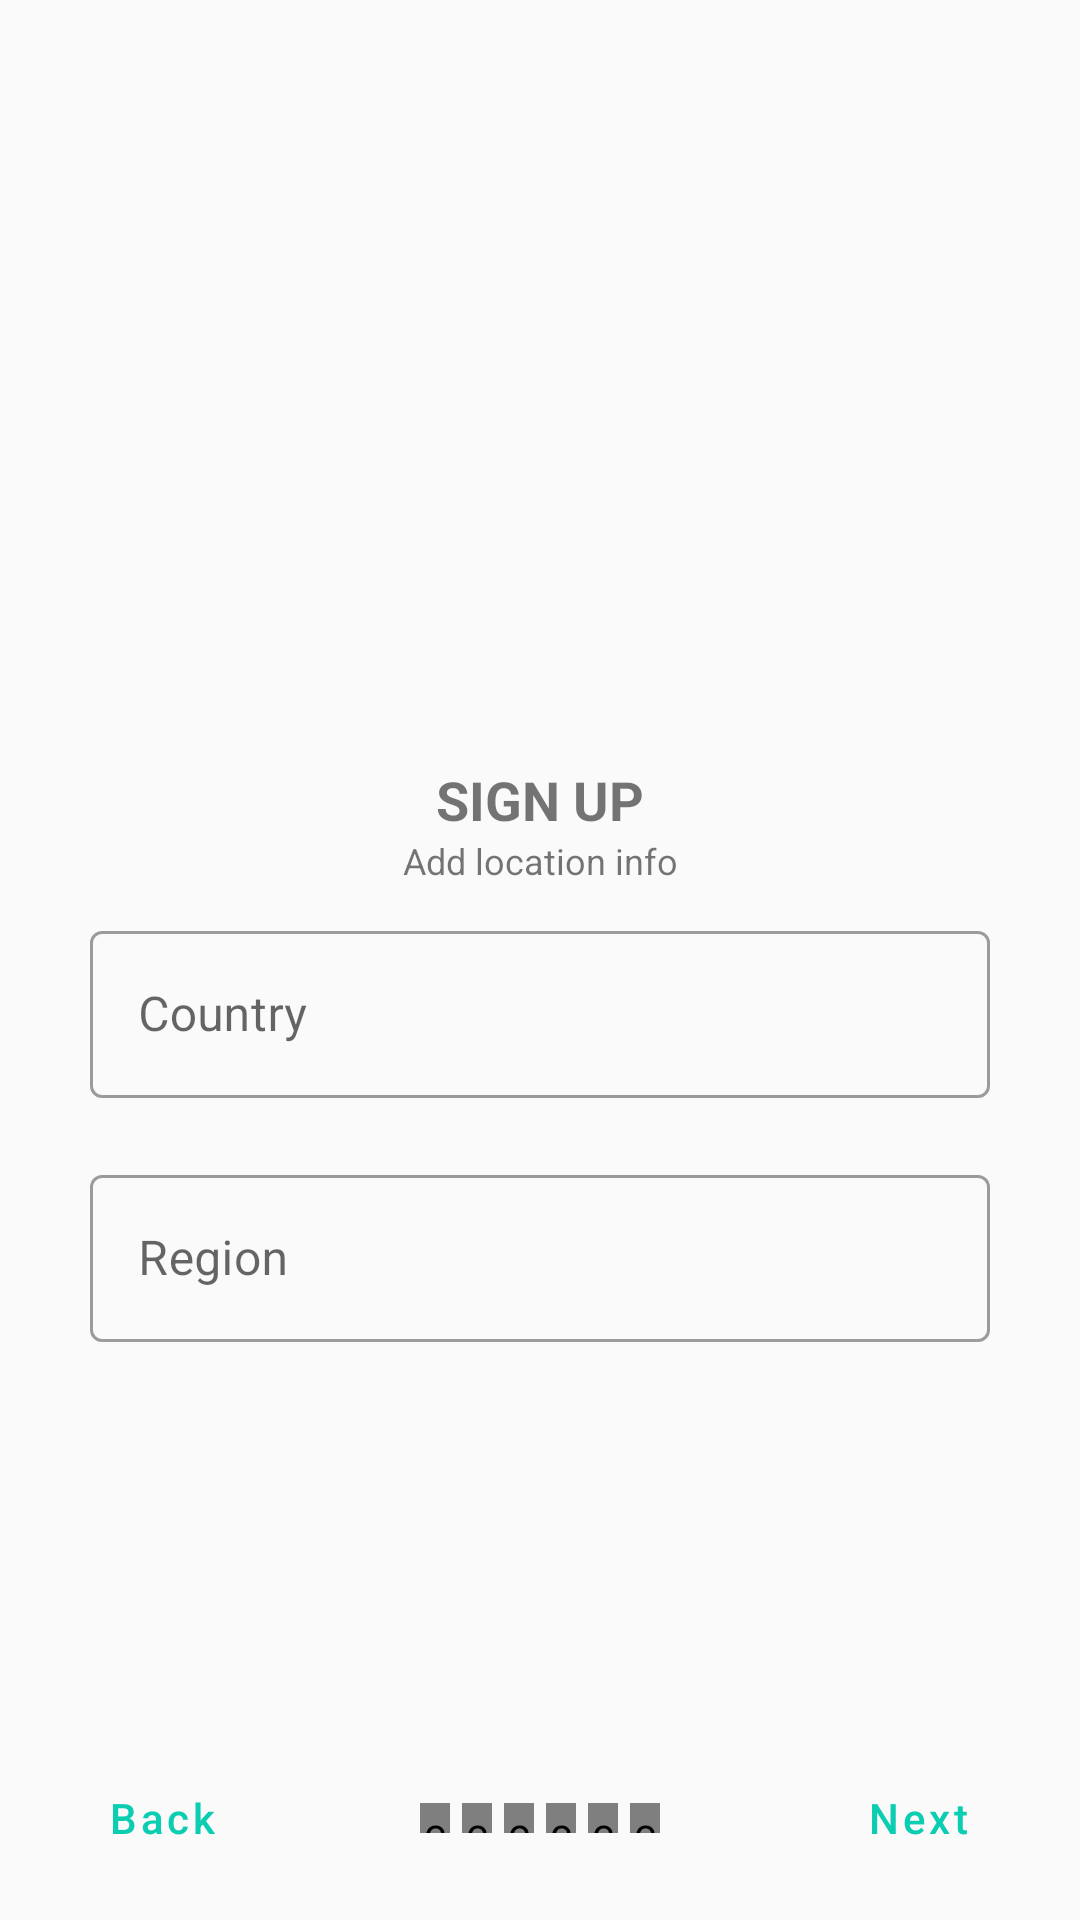

Here is an Android app screen rendered from its layout file. Give the layout XML and the strings, colors and styles it references.
<!-- AndroidManifest.xml: application theme Theme.OpenServices -->
<!-- res/layout/fragment_sign_up_address_city_info.xml -->
<?xml version="1.0" encoding="utf-8"?>
<layout xmlns:android="http://schemas.android.com/apk/res/android"
    xmlns:app="http://schemas.android.com/apk/res-auto"
    xmlns:tools="http://schemas.android.com/tools">

    <androidx.constraintlayout.widget.ConstraintLayout
        style="@style/MainBackground"
        android:layout_width="match_parent"
        android:layout_height="match_parent"
        tools:context=".ui.account.onboarding.createaccount.SignUpAddressCityInfoFragment">

        <androidx.core.widget.NestedScrollView
            style="@style/MainBackground"
            android:layout_width="match_parent"
            android:layout_height="0dp"
            android:orientation="vertical"
            app:layout_constraintBottom_toTopOf="@+id/button_next"
            app:layout_constraintTop_toBottomOf="@+id/button_skip">

            <androidx.constraintlayout.widget.ConstraintLayout
                android:layout_width="match_parent"
                android:layout_height="wrap_content"
                android:layout_gravity="center">

                <com.google.android.material.textfield.TextInputLayout
                    android:id="@+id/text_input_layout_sign_up_country"
                    style="@style/Widget.MaterialComponents.TextInputLayout.OutlinedBox"
                    android:layout_width="0dp"
                    android:layout_height="wrap_content"
                    android:layout_marginLeft="20dp"
                    android:layout_marginTop="20dp"
                    android:layout_marginRight="20dp"
                    android:hint="@string/country"
                    android:paddingLeft="10dp"
                    android:paddingRight="10dp"
                    app:errorEnabled="true"
                    android:soundEffectsEnabled="true"
                    app:hintAnimationEnabled="true"
                    app:layout_constraintBottom_toTopOf="@+id/text_input_layout_sign_up_region"
                    app:layout_constraintLeft_toLeftOf="parent"
                    app:layout_constraintRight_toRightOf="parent">

                    <com.google.android.material.textfield.TextInputEditText
                        android:id="@+id/edit_text_country"
                        android:layout_width="match_parent"
                        android:layout_height="match_parent"
                        android:inputType="text"
                        android:text="@{userToSignUp.address.country}"
                        app:textInputLayoutFocusedRectEnabled="true" />
                </com.google.android.material.textfield.TextInputLayout>

                <com.google.android.material.textfield.TextInputLayout
                    android:id="@+id/text_input_layout_sign_up_region"
                    style="@style/Widget.MaterialComponents.TextInputLayout.OutlinedBox"
                    android:layout_width="0dp"
                    android:layout_height="wrap_content"
                    android:layout_marginLeft="20dp"
                    android:layout_marginTop="20dp"
                    android:layout_marginRight="20dp"
                    android:hint="@string/region"
                    android:paddingLeft="10dp"
                    android:paddingRight="10dp"
                    app:errorEnabled="true"
                    android:soundEffectsEnabled="true"
                    app:hintAnimationEnabled="true"
                    app:layout_constraintBottom_toBottomOf="parent"
                    app:layout_constraintLeft_toLeftOf="parent"
                    app:layout_constraintRight_toRightOf="parent">

                    <com.google.android.material.textfield.TextInputEditText
                        android:id="@+id/edit_text_region"
                        android:layout_width="match_parent"
                        android:layout_height="match_parent"
                        android:text="@{userToSignUp.address.region}"
                        android:inputType="text"
                        app:textInputLayoutFocusedRectEnabled="true" />
                </com.google.android.material.textfield.TextInputLayout>

                <TextView
                    android:id="@+id/text_title"
                    android:layout_width="match_parent"
                    android:layout_height="wrap_content"
                    android:gravity="center"
                    android:text="@string/sign_up"
                    android:textAllCaps="true"
                    android:textSize="@dimen/text_title"
                    android:textStyle="bold"
                    app:layout_constraintBottom_toTopOf="@+id/text_sub_title"
                    app:layout_constraintLeft_toLeftOf="parent"
                    app:layout_constraintRight_toRightOf="parent" />

                <TextView
                    android:id="@+id/text_sub_title"
                    android:layout_width="match_parent"
                    android:layout_height="wrap_content"
                    android:layout_marginBottom="10dp"
                    android:gravity="center"
                    android:text="@string/add_location_info"
                    android:textSize="@dimen/text_detail"
                    app:layout_constraintBottom_toTopOf="@+id/text_input_layout_sign_up_country"
                    app:layout_constraintLeft_toLeftOf="parent"
                    app:layout_constraintRight_toRightOf="parent" />

                <androidx.appcompat.widget.AppCompatImageView
                    android:layout_width="100dp"
                    android:layout_height="100dp"
                    android:layout_margin="20dp"
                    app:layout_constraintBottom_toTopOf="@+id/text_title"
                    app:layout_constraintLeft_toLeftOf="parent"
                    app:layout_constraintRight_toRightOf="parent"
                    app:layout_constraintTop_toTopOf="parent"
                    app:srcCompat="@drawable/diamond_icon" />
            </androidx.constraintlayout.widget.ConstraintLayout>
        </androidx.core.widget.NestedScrollView>

        <com.google.android.material.button.MaterialButton
            android:id="@+id/button_back"
            style="@style/Widget.MaterialComponents.Button.TextButton"
            android:layout_width="wrap_content"
            android:layout_height="wrap_content"
            android:layout_gravity="end"
            android:layout_margin="10dp"
            android:layout_marginStart="20dp"
            android:layout_marginEnd="20dp"
            android:layout_weight="1"
            android:autoLink="all"
            android:ellipsize="end"
            android:gravity="center"
            android:maxLines="1"
            android:text="@string/back"
            android:textAllCaps="false"
            android:textColor="@color/main_color_200"
            app:layout_constraintBottom_toBottomOf="parent"
            app:layout_constraintStart_toStartOf="parent"
            app:rippleColor="@color/light_300" />

        <com.google.android.material.button.MaterialButton
            android:id="@+id/button_skip"
            style="@style/Widget.MaterialComponents.Button.TextButton"
            android:layout_width="wrap_content"
            android:layout_height="wrap_content"
            android:layout_gravity="end"
            android:layout_margin="10dp"
            android:layout_marginStart="20dp"
            android:layout_marginEnd="20dp"
            android:layout_weight="1"
            android:autoLink="all"
            android:ellipsize="end"
            android:gravity="center"
            android:maxLines="1"
            android:text="@string/skip"
            android:textAllCaps="false"
            android:textColor="@color/main_color_200"
            android:visibility="gone"
            app:layout_constraintEnd_toEndOf="parent"
            app:layout_constraintTop_toTopOf="parent"
            app:rippleColor="@color/light_300" />
        <LinearLayout
            android:id="@+id/linear_dots"
            android:layout_width="wrap_content"
            android:layout_height="wrap_content"
            android:orientation="horizontal"
            app:layout_constraintBottom_toBottomOf="@+id/button_next"
            app:layout_constraintEnd_toStartOf="@+id/button_next"
            app:layout_constraintStart_toEndOf="@+id/button_back"
            app:layout_constraintTop_toTopOf="@+id/button_next">

            <com.makeramen.roundedimageview.RoundedImageView
                android:layout_width="@dimen/dot_size"
                android:layout_height="@dimen/dot_size"
                android:layout_margin="2dp"
                android:src="@color/light_400"
                app:riv_corner_radius="@dimen/dot_size" />

            <com.makeramen.roundedimageview.RoundedImageView
                android:layout_width="@dimen/dot_size"
                android:layout_height="@dimen/dot_size"
                android:layout_margin="2dp"
                android:src="@color/main_color_200"
                app:riv_corner_radius="@dimen/dot_size" />

            <com.makeramen.roundedimageview.RoundedImageView
                android:layout_width="@dimen/dot_size"
                android:layout_height="@dimen/dot_size"
                android:layout_margin="2dp"
                android:src="@color/light_400"
                app:riv_corner_radius="@dimen/dot_size" />

            <com.makeramen.roundedimageview.RoundedImageView
                android:layout_width="@dimen/dot_size"
                android:layout_height="@dimen/dot_size"
                android:layout_margin="2dp"
                android:src="@color/light_400"
                app:riv_corner_radius="@dimen/dot_size" />

            <com.makeramen.roundedimageview.RoundedImageView
                android:layout_width="@dimen/dot_size"
                android:layout_height="@dimen/dot_size"
                android:layout_margin="2dp"
                android:src="@color/light_400"
                app:riv_corner_radius="@dimen/dot_size" />

            <com.makeramen.roundedimageview.RoundedImageView
                android:layout_width="@dimen/dot_size"
                android:layout_height="@dimen/dot_size"
                android:layout_margin="2dp"
                android:src="@color/light_400"
                app:riv_corner_radius="@dimen/dot_size" />
        </LinearLayout>

        <com.google.android.material.button.MaterialButton
            android:id="@+id/button_next"
            style="@style/Widget.MaterialComponents.Button.TextButton"
            android:layout_width="wrap_content"
            android:layout_height="wrap_content"
            android:layout_gravity="end"
            android:layout_margin="10dp"
            android:layout_marginStart="20dp"
            android:layout_marginEnd="20dp"
            android:layout_weight="1"
            android:autoLink="all"
            android:ellipsize="end"
            android:gravity="center"
            android:maxLines="1"
            android:text="@string/next"
            android:textAllCaps="false"
            android:textColor="@color/main_color_200"
            app:layout_constraintBottom_toBottomOf="parent"
            app:layout_constraintEnd_toEndOf="parent"
            app:rippleColor="@color/light_300" />

    </androidx.constraintlayout.widget.ConstraintLayout>

    <data>

        <variable
            name="userToSignUp"
            type="com.example.openservices.models.User" />
    </data>
</layout>
<!-- resources referenced by this layout -->
<resources>
  <color name="light_300">#E3E3E3</color>
  <color name="light_400">#CCCCCC</color>
  <color name="main_color_200">#0acdb1</color>
  <dimen name="dot_size">10dp</dimen>
      //Dot
  <dimen name="text_detail">12sp</dimen>
  <dimen name="text_title">18sp</dimen>
  
      //Text sizes
  <string name="add_location_info">Add location info</string>
  <string name="back">Back</string>
  <string name="country">Country</string>
  <string name="next">Next</string>
  <string name="region">Region</string>
  <string name="sign_up">Sign up</string>
  <string name="skip">Skip</string>
  <style name="MainBackground" parent="Theme.AppCompat.DayNight.NoActionBar">
          <item name="android:background">@drawable/background</item>
      </style>
  <style name="Theme.OpenServices" parent="Theme.MaterialComponents.DayNight.NoActionBar.Bridge">
          
          <item name="colorPrimary">@color/main_color_200</item>
          <item name="colorPrimaryVariant">@color/main_color_500</item>
          <item name="colorOnPrimary">@color/white</item>
          
          <item name="colorSecondary">@color/second_color_200</item>
          <item name="colorSecondaryVariant">@color/second_color_500</item>
          <item name="colorOnSecondary">@color/black</item>
          
          <item name="android:statusBarColor" tools:targetApi="l">?attr/colorPrimaryVariant</item>
          
      </style>
  
      //Splash screen background
  <color name="main_color_500">#12abb5</color>
  <color name="white">#FFFFFF</color>
  
      //Light colors
  <color name="second_color_200">#0acdb1</color>
  <color name="second_color_500">#12abb5</color>
  <color name="black">#000000</color>
</resources>
